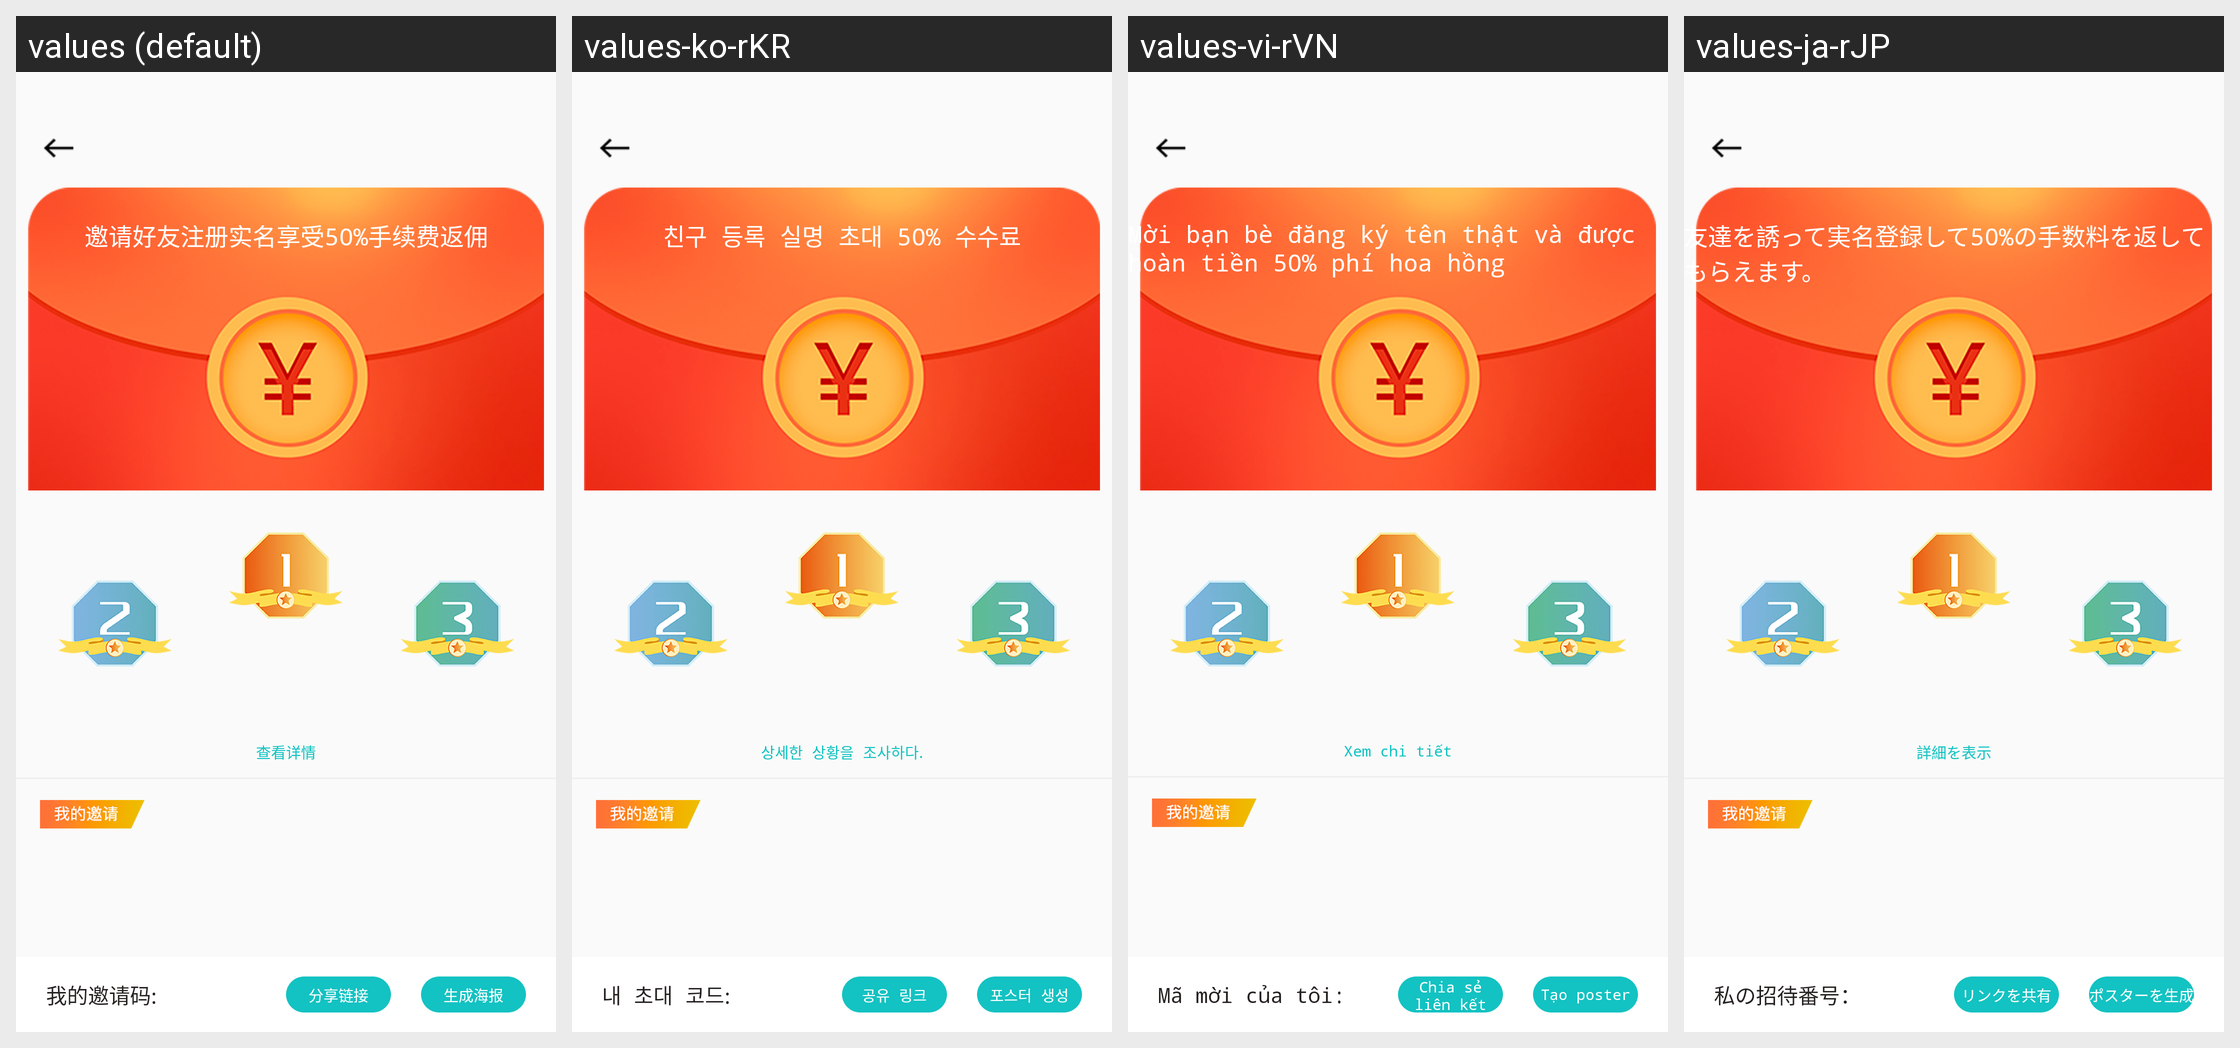

Translations of the strings shown on this Android screen, per locale in the grid:
Android screen res/layout/activity_invite_return_details.xml rendered under 4 locales, left to right: values (default), values-ko-rKR, values-vi-rVN, values-ja-rJP. Device: Nexus 5 (rendered at 1080×1920; each locale shown at half size, 540×960, under a caption strip naming it); theme AppTheme.ToolBar.
Other locales in the repository, not shown: values-en-rUS.
Strings drawn on this screen, with the default value and each locale's value (text and hints the layout hard-codes, and strings that could not be matched under every locale, appear in the picture but are not listed):

invite_info
  values: 邀请好友注册实名享受50%手续费返佣
  values-ko-rKR: 친구 등록 실명 초대 50% 수수료
  values-vi-rVN: Mời bạn bè đăng ký tên thật và được hoàn tiền 50% phí hoa hồng
  values-ja-rJP: 友達を誘って実名登録して50%の手数料を返してもらえます。

see_details
  values: 查看详情
  values-ko-rKR: 상세한 상황을 조사하다.
  values-vi-rVN: Xem chi tiết
  values-ja-rJP: 詳細を表示

my_invite_code
  values: 我的邀请码:
  values-ko-rKR: 내 초대 코드:
  values-vi-rVN: Mã mời của tôi:
  values-ja-rJP: 私の招待番号：

share_web
  values: 分享链接
  values-ko-rKR: 공유 링크
  values-vi-rVN: Chia sẻ liên kết
  values-ja-rJP: リンクを共有

create_posters
  values: 生成海报
  values-ko-rKR: 포스터 생성
  values-vi-rVN: Tạo poster
  values-ja-rJP: ポスターを生成
